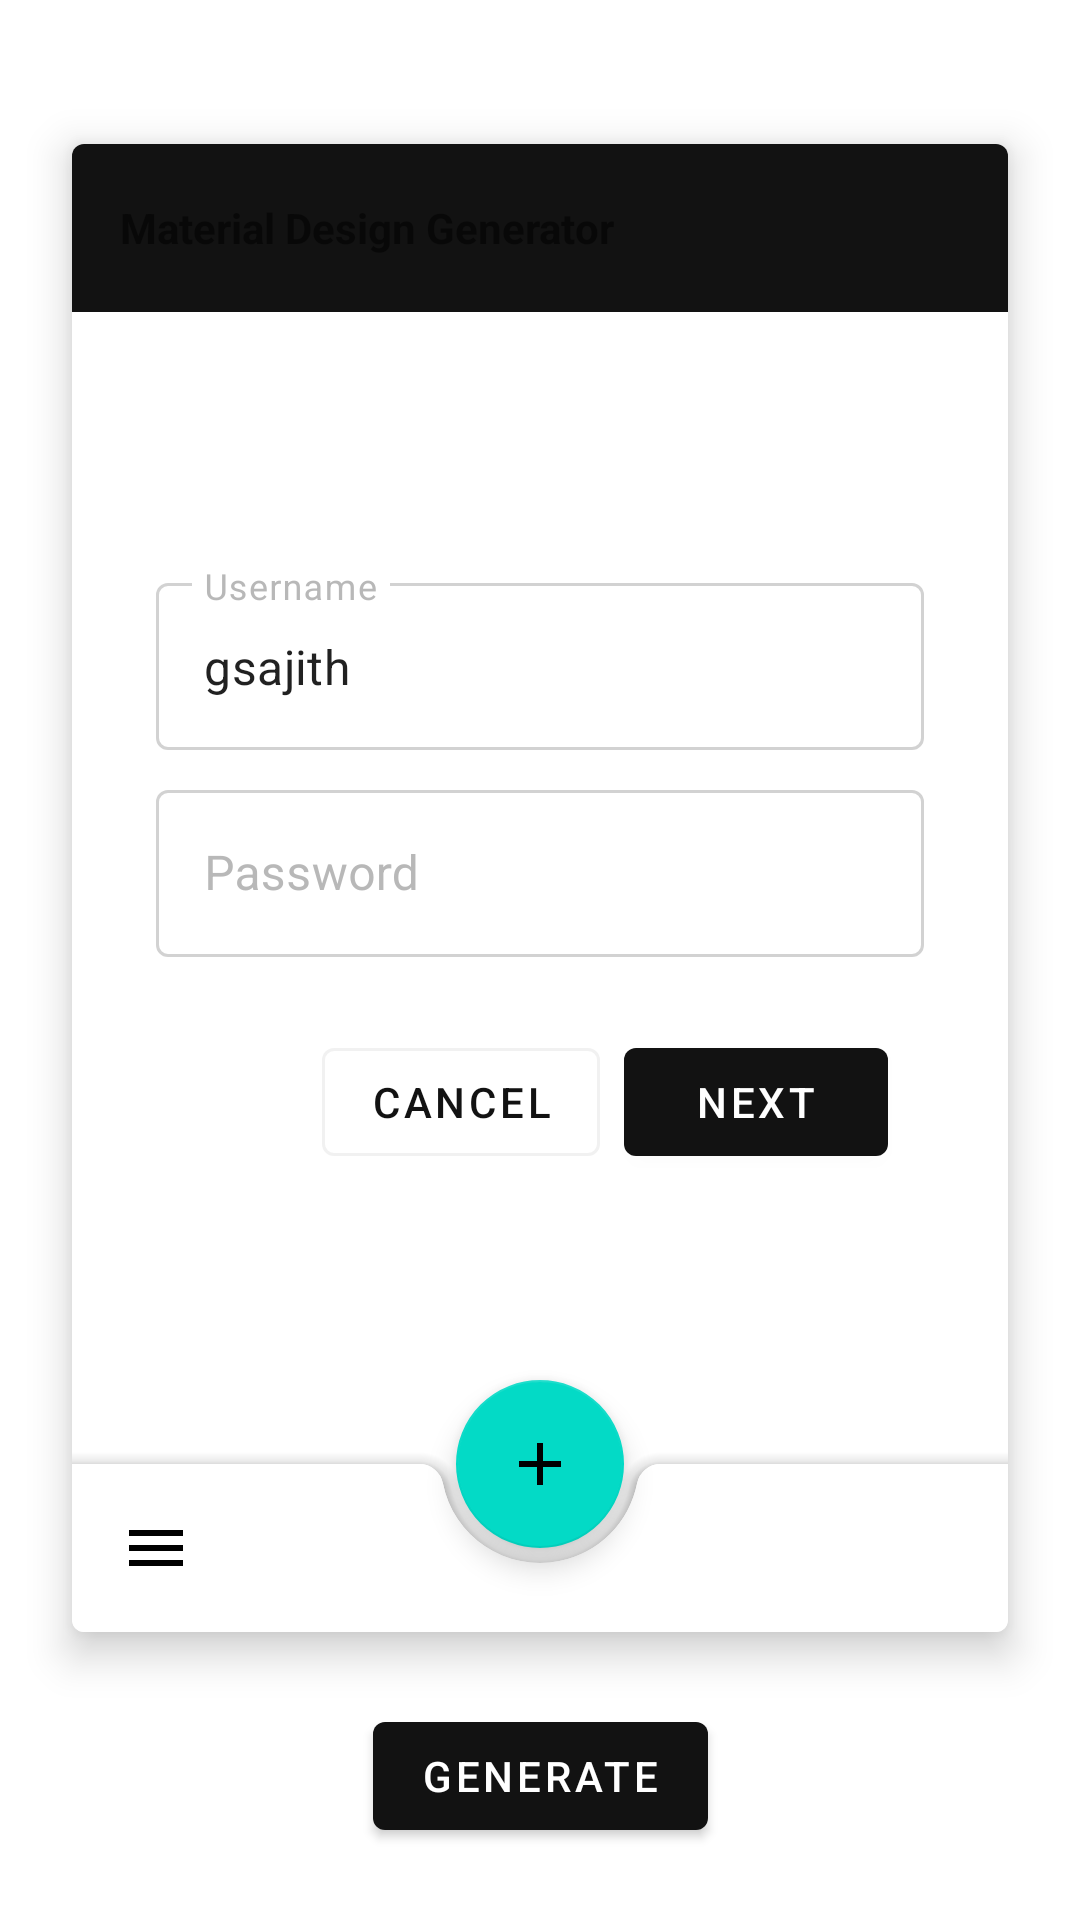

The Android layout XML behind this screen, and the referenced resources:
<!-- AndroidManifest.xml: application theme AppTheme -->
<!-- res/layout/activity_main.xml -->
<?xml version="1.0" encoding="utf-8"?>
<androidx.constraintlayout.widget.ConstraintLayout
    xmlns:android="http://schemas.android.com/apk/res/android"
    xmlns:app="http://schemas.android.com/apk/res-auto"
    xmlns:tools="http://schemas.android.com/tools"
    android:layout_width="match_parent"
    android:layout_height="match_parent"
    tools:context=".MainActivity">

    <com.google.android.material.card.MaterialCardView
        android:id="@+id/materialCardView"
        android:layout_width="match_parent"
        android:layout_height="match_parent"
        android:layout_marginStart="24dp"
        android:layout_marginTop="48dp"
        android:layout_marginEnd="24dp"
        android:layout_marginBottom="96dp"
        app:cardElevation="8dp"
        app:layout_constraintBottom_toBottomOf="parent"
        app:layout_constraintLeft_toLeftOf="parent"
        app:layout_constraintRight_toRightOf="parent"
        app:layout_constraintTop_toTopOf="parent">

        <include
            layout="@layout/themed_layout"
            android:layout_width="match_parent"
            android:layout_height="match_parent" />
    </com.google.android.material.card.MaterialCardView>

    <com.google.android.material.button.MaterialButton
        android:id="@+id/generate_button"
        android:layout_width="wrap_content"
        android:layout_height="wrap_content"
        android:layout_marginStart="8dp"
        android:layout_marginTop="8dp"
        android:layout_marginEnd="8dp"
        android:layout_marginBottom="8dp"
        android:text="Generate"
        app:layout_constraintBottom_toBottomOf="parent"
        app:layout_constraintEnd_toEndOf="parent"
        app:layout_constraintStart_toStartOf="parent"
        app:layout_constraintTop_toBottomOf="@+id/materialCardView" />

</androidx.constraintlayout.widget.ConstraintLayout>
<!-- res/layout/themed_layout.xml (included above) -->
<?xml version="1.0" encoding="utf-8"?>
<androidx.coordinatorlayout.widget.CoordinatorLayout
    xmlns:android="http://schemas.android.com/apk/res/android"
    xmlns:app="http://schemas.android.com/apk/res-auto"
    android:layout_width="match_parent"
    android:layout_height="wrap_content"
    app:layout_constraintBottom_toBottomOf="parent"
    app:layout_constraintEnd_toEndOf="parent"
    app:layout_constraintStart_toStartOf="parent">

    <androidx.constraintlayout.widget.ConstraintLayout
        android:layout_width="match_parent"
        android:layout_height="match_parent"
        android:orientation="vertical">

        <com.google.android.material.appbar.AppBarLayout
            android:layout_width="match_parent"
            android:layout_height="wrap_content"
            app:layout_constraintEnd_toEndOf="parent"
            app:layout_constraintStart_toStartOf="parent"
            app:layout_constraintTop_toTopOf="parent">

            <com.google.android.material.appbar.MaterialToolbar
                android:layout_width="match_parent"
                android:layout_height="wrap_content">

                <TextView
                    android:id="@+id/toolbar_title"
                    android:layout_width="wrap_content"
                    android:layout_height="wrap_content"
                    android:text="Material Design Generator"
                    android:textStyle="bold" />
            </com.google.android.material.appbar.MaterialToolbar>
        </com.google.android.material.appbar.AppBarLayout>

        <LinearLayout
            android:layout_width="match_parent"
            android:layout_height="wrap_content"
            android:layout_margin="24dp"
            android:orientation="vertical"
            app:layout_constraintBottom_toBottomOf="parent"
            app:layout_constraintLeft_toLeftOf="parent"
            app:layout_constraintRight_toRightOf="parent"
            app:layout_constraintTop_toTopOf="parent">

            <com.google.android.material.textfield.TextInputLayout
                android:id="@+id/username_text_input"
                style="@style/Widget.MaterialComponents.TextInputLayout.OutlinedBox"
                android:layout_width="match_parent"
                android:layout_height="wrap_content"
                android:layout_margin="4dp"
                android:hint="Username">

                <com.google.android.material.textfield.TextInputEditText
                    android:layout_width="match_parent"
                    android:layout_height="wrap_content"
                    android:inputType="text"
                    android:maxLines="1"
                    android:text="gsajith" />
            </com.google.android.material.textfield.TextInputLayout>

            <com.google.android.material.textfield.TextInputLayout
                android:id="@+id/password_text_input"
                style="@style/Widget.MaterialComponents.TextInputLayout.OutlinedBox"
                android:layout_width="match_parent"
                android:layout_height="wrap_content"
                android:layout_margin="4dp"
                android:hint="Password"
                app:errorEnabled="true">

                <com.google.android.material.textfield.TextInputEditText
                    android:id="@+id/password_edit_text"
                    android:layout_width="match_parent"
                    android:layout_height="wrap_content"
                    android:inputType="textPassword" />
            </com.google.android.material.textfield.TextInputLayout>

            <LinearLayout
                android:layout_width="wrap_content"
                android:layout_height="wrap_content"
                android:layout_gravity="end"
                android:clipChildren="false"
                android:clipToPadding="false"
                android:orientation="horizontal"
                android:paddingLeft="16dp"
                android:paddingRight="16dp"
                android:paddingBottom="16dp">

                <com.google.android.material.button.MaterialButton
                    style="@style/Widget.MaterialComponents.Button.OutlinedButton"
                    android:layout_width="wrap_content"
                    android:layout_height="wrap_content"
                    android:layout_marginEnd="8dp"
                    android:text="Cancel" />

                <com.google.android.material.button.MaterialButton
                    android:layout_width="wrap_content"
                    android:layout_height="wrap_content"
                    android:text="Next" />
            </LinearLayout>
        </LinearLayout>
    </androidx.constraintlayout.widget.ConstraintLayout>

    <com.google.android.material.bottomappbar.BottomAppBar
        android:id="@+id/bab"
        android:layout_width="match_parent"
        android:layout_height="wrap_content"
        android:layout_gravity="bottom"
        app:navigationIcon="@drawable/ic_menu_24px" />

    <com.google.android.material.floatingactionbutton.FloatingActionButton
        android:id="@+id/fab"
        android:layout_width="wrap_content"
        android:layout_height="wrap_content"
        app:layout_anchor="@id/bab"
        app:srcCompat="@drawable/ic_add_24px" />
</androidx.coordinatorlayout.widget.CoordinatorLayout>
<!-- resources referenced by this layout -->
<resources>
  <!-- drawable ic_add_24px (drawable) -->
  <vector
      xmlns:android="http://schemas.android.com/apk/res/android"
      android:width="24dp"
      android:height="24dp"
      android:viewportWidth="24"
      android:viewportHeight="24">
      <path
          android:fillColor="#FF000000"
          android:pathData="M19,13h-6v6h-2v-6H5v-2h6V5h2v6h6v2z" />
  </vector>
  <!-- drawable ic_menu_24px (drawable) -->
  <vector
      xmlns:android="http://schemas.android.com/apk/res/android"
      android:width="24dp"
      android:height="24dp"
      android:viewportWidth="24"
      android:viewportHeight="24">
      <path
          android:fillColor="#FF000000"
          android:pathData="M3,18h18v-2L3,16v2zM3,13h18v-2L3,11v2zM3,6v2h18L21,6L3,6z" />
  </vector>
  <style name="AppTheme" parent="Theme.MaterialComponents.Light.NoActionBar">
          <item name="colorPrimary">#121212</item>
          <item name="colorPrimaryDark">#121212</item>
          <item name="colorAccent">@color/colorAccent</item>
          <item name="colorOnSurface">#888888</item>
      </style>
  <color name="colorAccent">#D81B60</color>
</resources>
